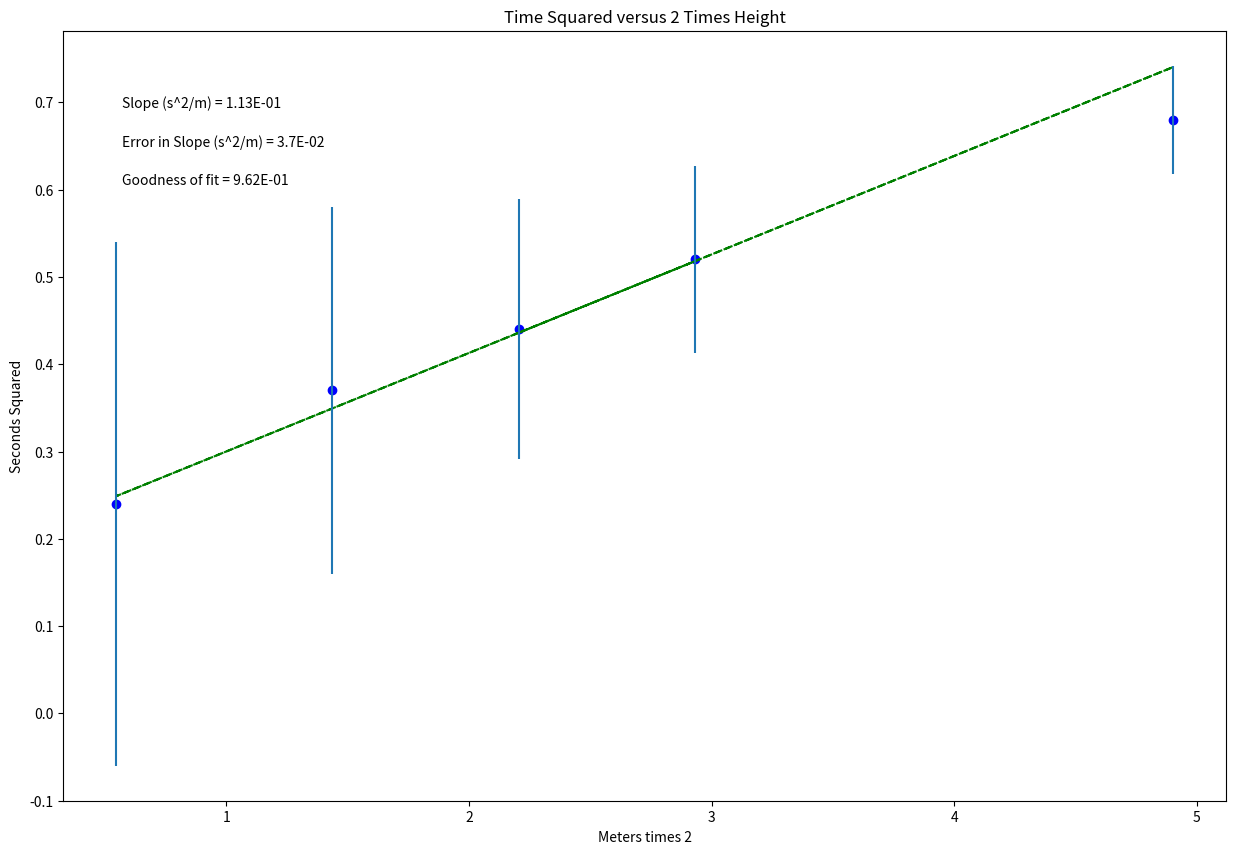

This chart was generated by the following Python code:
#!/usr/bin/env python
# coding: utf-8

# In[7]:


get_ipython().run_line_magic('matplotlib', 'inline')

import numpy as np
import matplotlib.pyplot as plt

xheight_meters = np.array([1.103*2, 2.451*2, .717*2, .273*2, 1.466*2])

xheight_meters = xheight_meters * 1000

xheight_meters = np.round(xheight_meters)

xheight_meters = xheight_meters * .001

ytime_seconds = np.array([.44, .68, .37, .24, .52])

ytime_seconds = ytime_seconds * 100

ytime_seconds = np.round(ytime_seconds)

ytime_seconds = ytime_seconds * .01

uncertainty_g = np.array([.149, .062, .210, .3, .107])




x = xheight_meters  
y = ytime_seconds
dy = uncertainty_g 

#----------------------------------------------#
#Don't need to change anything in this section!
 
#Find the intercept and slope, b and m, from Python's polynomial fitting function
b,m=np.polynomial.polynomial.polyfit(x,y,1,w=dy)

#Write the equation for the best fit line based on the slope and intercept
fit = b+m*x

#Calculate the error in slope and intercept 
#def Delta(x, dy) is a function, and we will learn how to write our own at a later date. They are very useful!
def Delta(x, dy):
    D = (sum(1/dy**2))*(sum(x**2/dy**2))-(sum(x/dy**2))**2
    return D
 
D=Delta(x, dy)
 
dm = np.sqrt(1/D*sum(1/dy**2)) #error in slope
db = np.sqrt(1/D*sum(x**2/dy**2)) #error in intercept

#Calculate the "goodness of fit" from the linear least squares fitting document
def LLSFD2(x,y,dy):
    N = sum(((y-b-m*x)/dy)**2)
    return N
                      
N = LLSFD2(x,y,dy)

#-----------------------------------------------------------------------#
#Plot data on graph. Plot error bars and place values for slope, error in slope
#and goodness of fit on the plot using "annotate"

plt.figure(figsize=(15,10))
 
plt.plot(x, fit, color='green', linestyle='--')
plt.scatter(x, y, color='blue', marker='o')
 
 
#create labels  YOU NEED TO CHANGE THESE!!!
plt.xlabel('Meters times 2')
plt.ylabel('Seconds Squared')
plt.title('Time Squared versus 2 Times Height')
 
plt.errorbar(x, y, yerr=dy, xerr=None, fmt="none") #don't need to plot x error bars
 
plt.annotate('Slope (s^2/m) = {value:.{digits}E}'.format(value=m, digits=2),
             (0.05, 0.9), xycoords='axes fraction')
 
plt.annotate('Error in Slope (s^2/m) = {value:.{digits}E}'.format(value=dm, digits=1),
             (0.05, 0.85), xycoords='axes fraction')
 
plt.annotate('Goodness of fit = {value:.{digits}E}'.format(value=N, digits=2),
             (0.05, 0.80), xycoords='axes fraction')

plt.show()


# In[ ]:




